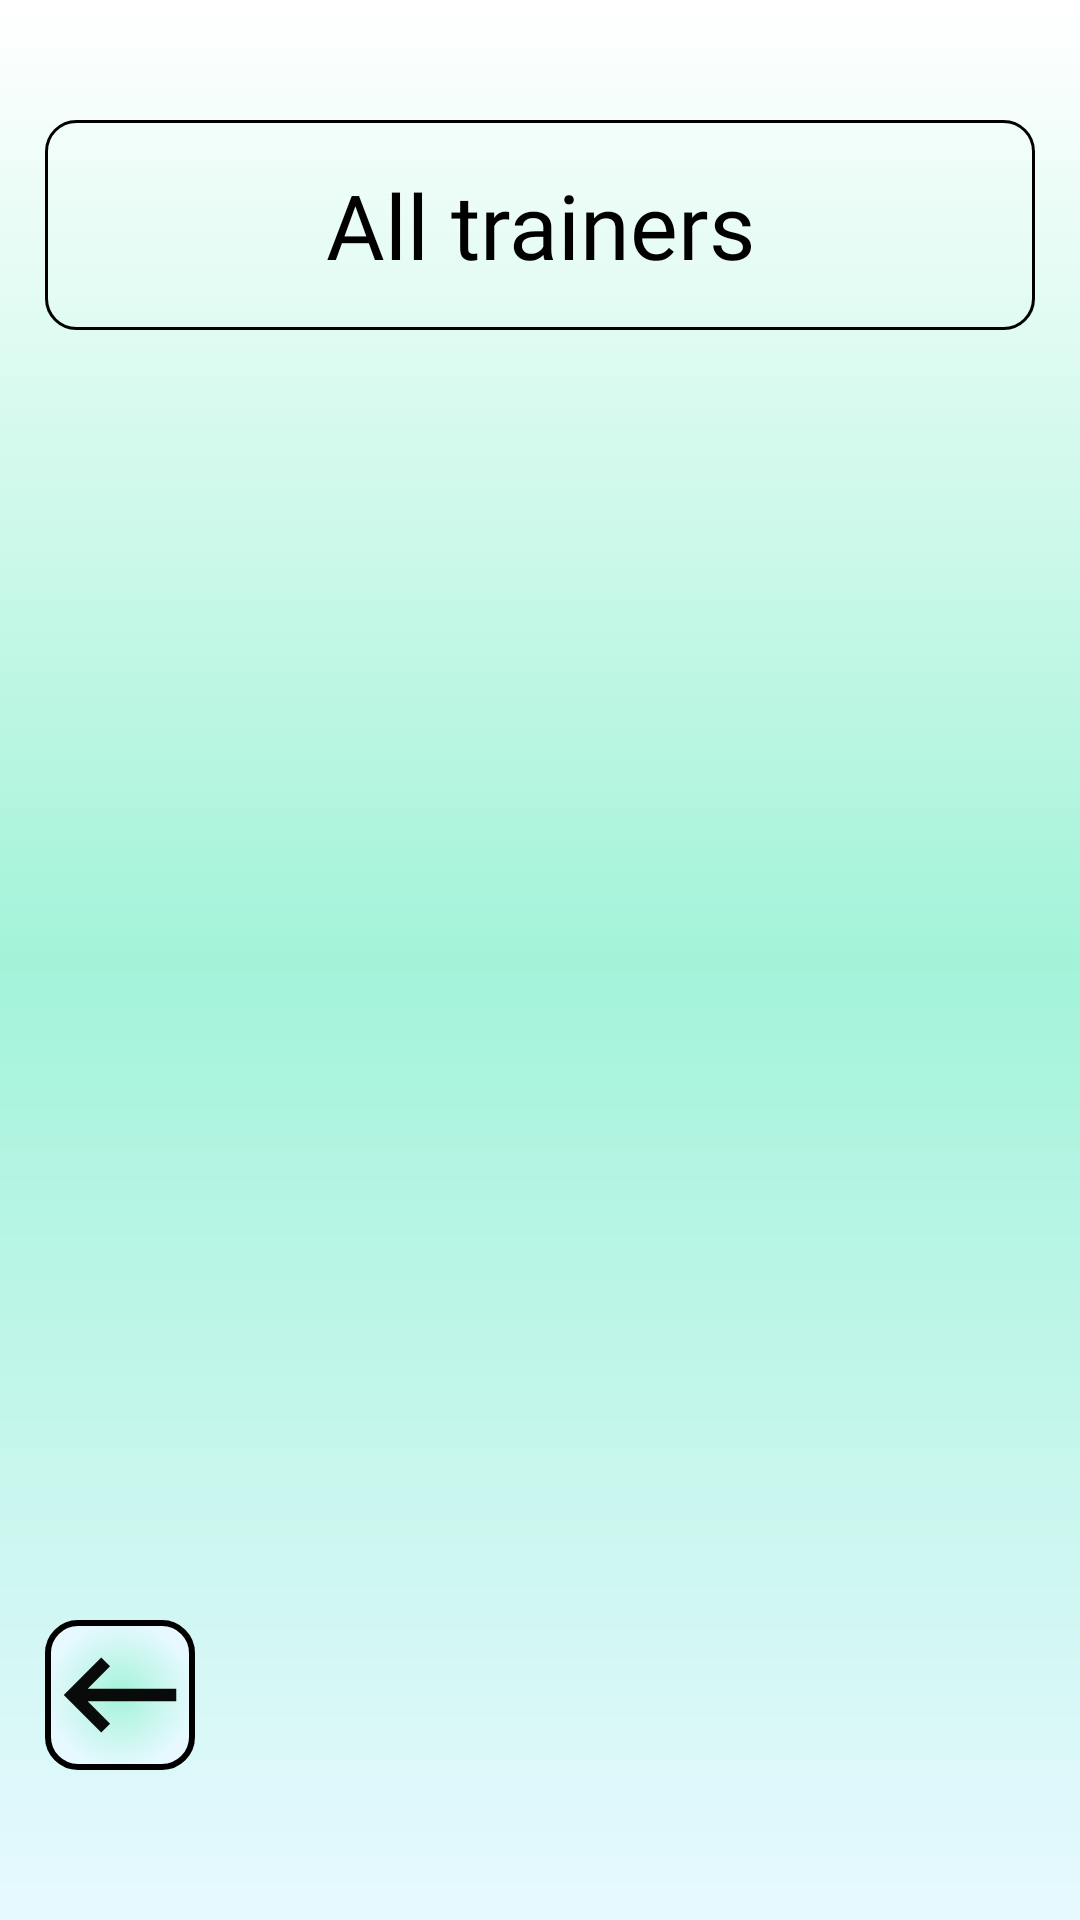

The Android layout XML behind this screen, and the referenced resources:
<!-- AndroidManifest.xml: application theme Theme.Places -->
<!-- res/layout/activity_settings.xml -->
<?xml version="1.0" encoding="utf-8"?>
<androidx.constraintlayout.widget.ConstraintLayout xmlns:android="http://schemas.android.com/apk/res/android"
    xmlns:app="http://schemas.android.com/apk/res-auto"
    xmlns:tools="http://schemas.android.com/tools"
    android:layout_width="match_parent"
    android:layout_height="match_parent"
    android:background="@drawable/main_act_desine"
    tools:context=".HalperBtn.Settings">

    <LinearLayout
        android:id="@+id/layoutWithBtnsMachine"
        android:layout_width="wrap_content"
        android:layout_height="wrap_content"
        app:layout_constraintStart_toStartOf="parent"
        app:layout_constraintTop_toTopOf="parent"
        android:layout_marginTop="30dp"
        app:layout_constraintEnd_toEndOf="parent"
        android:orientation="vertical">

        <androidx.constraintlayout.widget.ConstraintLayout
            android:id="@+id/btnAllTrainers"
            android:layout_width="330dp"
            android:layout_height="70dp"
            android:layout_gravity="center"
            android:layout_marginHorizontal="10dp"
            android:layout_marginVertical="10dp"
            android:background="@drawable/desine_osn_btn"

            android:backgroundTint="@null"
            android:baselineAligned="false"
            app:layout_constraintEnd_toEndOf="@+id/topBlock"
            app:layout_constraintStart_toStartOf="@+id/topBlock"
            app:layout_constraintTop_toBottomOf="@+id/topBlock">

            <TextView
                android:layout_width="match_parent"
                android:layout_height="match_parent"

                android:fontFamily="@font/baloo_bhai"
                android:gravity="center"
                android:text="All trainers"
                android:textColor="@color/black"
                android:textSize="30dp" />

        </androidx.constraintlayout.widget.ConstraintLayout>

    </LinearLayout>

    <androidx.constraintlayout.widget.ConstraintLayout
        android:id="@+id/btnGoBack"
        android:onClick="btnToBack"
        android:layout_width="50dp"
        android:layout_height="50dp"
        app:layout_constraintBottom_toBottomOf="parent"
        app:layout_constraintStart_toStartOf="@+id/layoutWithBtnsMachine"
        android:layout_marginBottom="50dp"
        android:layout_marginStart="10dp"
        android:background="@drawable/shadow_and_border"
        >
        <ImageView
            android:layout_width="match_parent"
            android:layout_height="match_parent"
            android:src="@drawable/baseline_keyboard_backspace_24"
            />
    </androidx.constraintlayout.widget.ConstraintLayout>
</androidx.constraintlayout.widget.ConstraintLayout>
<!-- resources referenced by this layout -->
<resources>
  <color name="black">#FF000000</color>
  <!-- drawable baseline_keyboard_backspace_24 (drawable) -->
  <vector android:alpha="0.96" android:autoMirrored="true"
      android:height="24dp" android:tint="#000000"
      android:viewportHeight="24" android:viewportWidth="24"
      android:width="24dp" xmlns:android="http://schemas.android.com/apk/res/android">
      <path android:fillColor="@android:color/white" android:pathData="M21,11H6.83l3.58,-3.59L9,6l-6,6 6,6 1.41,-1.41L6.83,13H21z"/>
  </vector>
  <!-- drawable desine_osn_btn (drawable) -->
  <?xml version="1.0" encoding="utf-8"?>
  <shape xmlns:android="http://schemas.android.com/apk/res/android">
  
  
  
  
  
  
  
  
      <stroke
          android:color="@color/black"
          android:width="1dp"
          ></stroke>
      <corners
          android:radius="10dp"
          ></corners>
  </shape>
  <!-- drawable main_act_desine (drawable) -->
  <?xml version="1.0" encoding="utf-8"?>
  <shape xmlns:android="http://schemas.android.com/apk/res/android">
      <gradient
          android:angle="90"
          android:startColor="@color/background_main"
          android:centerColor="@color/background_btn"
          android:useLevel="false"
          android:gradientRadius="100"
          android:type="linear"/>
  </shape>
  <!-- drawable shadow_and_border (drawable) -->
  <?xml version="1.0" encoding="utf-8"?>
  <shape android:shape="rectangle" xmlns:android="http://schemas.android.com/apk/res/android">
      <gradient
          android:startColor="@color/background_btn"
          android:endColor="@color/background_main"
          android:type="radial"
          android:gradientRadius="25dp"
          ></gradient>
      <corners
          android:radius="10dp"
          >
      </corners>
      <stroke
          android:color="@color/black"
          android:width="2dp"
          >
      </stroke>
  
  </shape>
  <style name="Theme.Places" parent="Base.Theme.Places" />
  <color name="background_main">#E7F9FF</color>
  <color name="background_btn">#A3F3D9</color>
  <style name="Base.Theme.Places" parent="Theme.MaterialComponents.DayNight.DarkActionBar">
          
          <item name="colorPrimary">@color/background_btn_Bar</item>
      </style>
  <color name="background_btn_Bar">#5AC3A0</color>
</resources>
